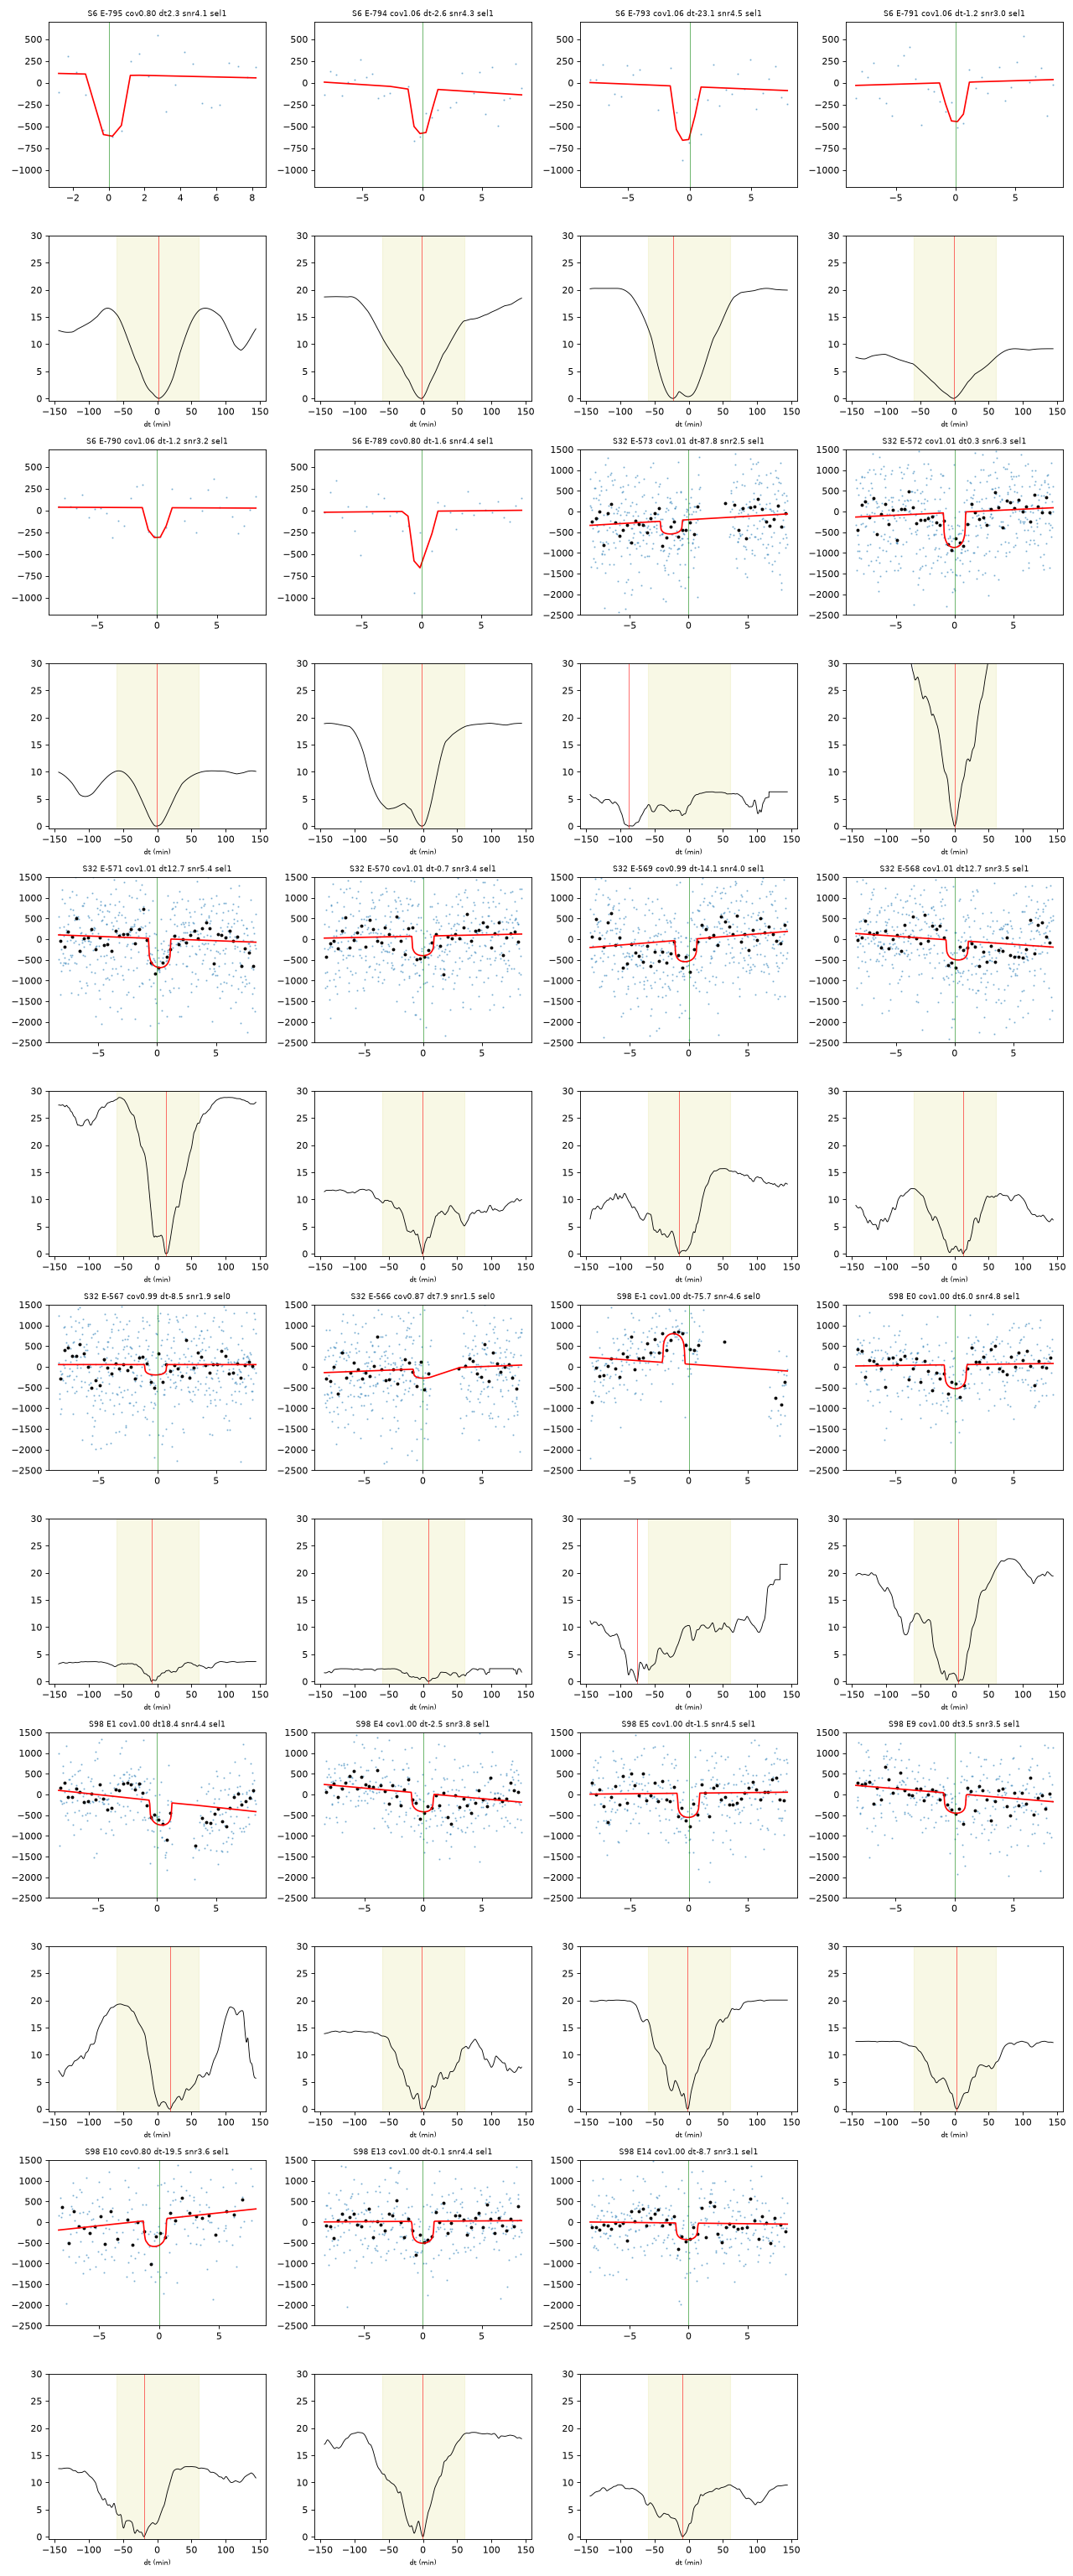

Values plotted in this chart, from the file beside it:
dt, dt_alt, D, eD_white, snr, D_alt, snr_alt, e_white, edge, e_white_alt, edge_alt, e_pb, e_pb_alt, e_boot, rms, n, sector, epoch, tc_pred, coverage, tc_obs, tc_obs_alt, sel, beta
2.304, 2.304, 0.0007147, 0.0001753, 4.077, 0.0007147, 4.077, 9.485, False, 9.485, False, 32.77, 12.82, 23.24, 0.0002471, 22, 6, -795, 1468, 0.795, 1468, 1468, True, 1.001
-2.552, -2.552, 0.0005242, 0.0001211, 4.33, 0.0005242, 4.33, 7.79, False, 7.79, False, 10.92, 10.92, 14.96, 0.0001901, 30, 6, -794, 1472, 1.06, 1472, 1472, True, 1.001
-23.13, -23.13, 0.0006277, 0.0001394, 4.502, 0.0006277, 4.502, 8.065, False, 8.065, False, 7.374, 7.374, 13.75, 0.0002189, 30, 6, -793, 1475, 1.06, 1475, 1475, True, 1.001
-1.232, -1.232, 0.0004552, 0.0001505, 3.026, 0.0004552, 3.026, 11.04, False, 11.04, False, 26.88, 26.19, 31.53, 0.0002381, 33, 6, -791, 1481, 1.06, 1481, 1481, True, 1.001
-1.239, -1.239, 0.0003481, 0.0001091, 3.19, 0.0003481, 3.19, 9.03, False, 9.03, False, 42.3, 22.89, 27.5, 0.0001719, 33, 6, -790, 1484, 1.06, 1484, 1484, True, 1.001
-1.567, -1.567, 0.0006531, 0.0001501, 4.351, 0.0006531, 4.351, 7.267, False, 7.267, False, 9.873, 9.873, 9.002, 0.0001978, 33, 6, -789, 1488, 0.795, 1488, 1488, True, 1.001
-87.76, -9.634, 0.0003202, 0.0001274, 2.513, 0.0002655, 2.09, 11.47, False, 7.673, False, 52.23, 40.94, 62.63, 0.0007942, 430, 32, -573, 2175, 1.007, 2175, 2175, True, 1.264
0.2737, 0.2737, 0.0008466, 0.000134, 6.32, 0.0008466, 6.32, 2.6, False, 2.6, False, 4.97, 4.97, 6.703, 0.0008464, 504, 32, -572, 2178, 1.007, 2178, 2178, True, 1.264
12.73, 12.73, 0.0006988, 0.0001302, 5.365, 0.0006988, 5.365, 3.133, False, 3.133, False, 6.856, 6.856, 9.046, 0.0008227, 503, 32, -571, 2181, 1.007, 2181, 2181, True, 1.264
-0.6895, -0.6895, 0.0004725, 0.0001371, 3.446, 0.0004725, 3.446, 2.212, False, 2.212, False, 17.85, 15.81, 27.88, 0.0008663, 504, 32, -570, 2185, 1.007, 2185, 2185, True, 1.264
-14.09, -14.09, 0.0005303, 0.0001339, 3.96, 0.0005303, 3.96, 8.02, False, 8.02, False, 62.89, 23.01, 22.66, 0.0008458, 503, 32, -569, 2188, 0.9894, 2188, 2188, True, 1.264
12.69, 12.69, 0.0004709, 0.000136, 3.463, 0.0004709, 3.463, 6.93, False, 6.93, False, 57.27, 19.43, 25.77, 0.0008591, 504, 32, -568, 2191, 1.007, 2191, 2191, True, 1.264
-8.526, -8.526, 0.0002504, 0.0001311, 1.91, 0.0002504, 1.91, 8.147, False, 8.147, False, 53.66, 27.26, 62.99, 0.000828, 504, 32, -567, 2194, 0.9894, 2194, 2194, False, 1.264
7.868, 7.868, 0.0002258, 0.0001474, 1.532, 0.0002258, 1.532, 21.46, False, 21.46, False, 57.8, 32.15, 76.02, 0.0008606, 429, 32, -566, 2197, 0.8657, 2197, 2197, False, 1.264
-75.7, -57.97, -0.0007108, 0.0001531, -4.644, -0.000678, -4.413, 2.393, False, 4.274, True, 39.88, 33.83, 17.25, 0.0007177, 193, 98, -1, 3996, 1.001, 3996, 3996, False, 1.104
5.973, 5.973, 0.0005776, 0.0001215, 4.754, 0.0005776, 4.754, 5.688, False, 5.688, False, 10.39, 10.39, 10.96, 0.0005943, 302, 98, 0, 3999, 1.001, 3999, 3999, True, 1.104
18.36, 18.36, 0.0005716, 0.00013, 4.398, 0.0005716, 4.398, 5.004, False, 5.004, False, 50.43, 16.8, 17.08, 0.0006296, 265, 98, 1, 4002, 1.001, 4002, 4002, True, 1.104
-2.478, -2.478, 0.0004455, 0.0001176, 3.789, 0.0004455, 3.789, 5.004, False, 5.004, False, 22.11, 14.77, 25.23, 0.000575, 303, 98, 4, 4011, 1.001, 4011, 4011, True, 1.104
-1.453, -1.453, 0.0005857, 0.0001307, 4.48, 0.0005857, 4.48, 2.641, False, 2.641, False, 11.44, 11.44, 12.3, 0.0006392, 303, 98, 5, 4015, 1.001, 4015, 4015, True, 1.104
3.451, 3.451, 0.0004722, 0.0001336, 3.534, 0.0004722, 3.534, 4.093, False, 4.093, False, 9.032, 9.032, 28.8, 0.0006538, 303, 98, 9, 4027, 1.001, 4027, 4027, True, 1.104
-19.45, -19.45, 0.000645, 0.0001794, 3.595, 0.000645, 3.595, 5.811, False, 5.811, False, 10.79, 10.32, 19.68, 0.0007539, 183, 98, 10, 4031, 0.7951, 4031, 4031, True, 1.104
-0.1209, -0.1209, 0.0005289, 0.0001207, 4.383, 0.0005289, 4.383, 2.621, False, 2.621, False, 8.915, 8.915, 16.75, 0.0005904, 303, 98, 13, 4040, 1.001, 4040, 4040, True, 1.104
-8.745, -8.745, 0.0004004, 0.0001295, 3.093, 0.0004004, 3.093, 4.847, False, 4.847, False, 13.95, 13.95, 31.14, 0.0006321, 294, 98, 14, 4043, 1.001, 4043, 4043, True, 1.104
